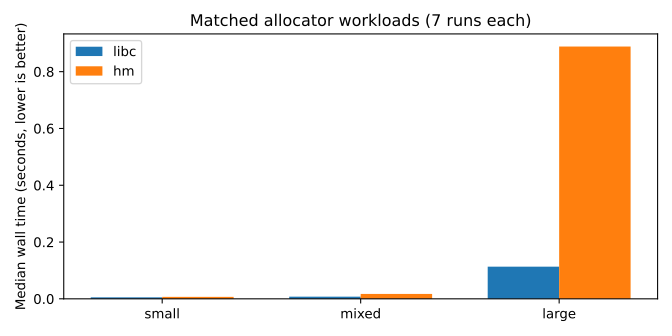

The data file committed next to this chart (first rows):
commit, machine, cpu, kernel, workload, operations, repeat, allocator, seconds, checksum
e4ca723, tobe-Inspiron-14-7430-2-in-1, , 7.0.0-38-generic, small, 100000, 0, libc, 0.006114, 14721396
e4ca723, tobe-Inspiron-14-7430-2-in-1, , 7.0.0-38-generic, small, 100000, 0, hm, 0.007274, 14721396
e4ca723, tobe-Inspiron-14-7430-2-in-1, , 7.0.0-38-generic, small, 100000, 1, hm, 0.006687, 14721396
e4ca723, tobe-Inspiron-14-7430-2-in-1, , 7.0.0-38-generic, small, 100000, 1, libc, 0.005313, 14721396
e4ca723, tobe-Inspiron-14-7430-2-in-1, , 7.0.0-38-generic, small, 100000, 2, libc, 0.00595, 14721396
e4ca723, tobe-Inspiron-14-7430-2-in-1, , 7.0.0-38-generic, small, 100000, 2, hm, 0.006496, 14721396
e4ca723, tobe-Inspiron-14-7430-2-in-1, , 7.0.0-38-generic, small, 100000, 3, hm, 0.006466, 14721396
e4ca723, tobe-Inspiron-14-7430-2-in-1, , 7.0.0-38-generic, small, 100000, 3, libc, 0.005312, 14721396
e4ca723, tobe-Inspiron-14-7430-2-in-1, , 7.0.0-38-generic, small, 100000, 4, libc, 0.002703, 14721396
e4ca723, tobe-Inspiron-14-7430-2-in-1, , 7.0.0-38-generic, small, 100000, 4, hm, 0.008325, 14721396
e4ca723, tobe-Inspiron-14-7430-2-in-1, , 7.0.0-38-generic, small, 100000, 5, hm, 0.00799, 14721396
e4ca723, tobe-Inspiron-14-7430-2-in-1, , 7.0.0-38-generic, small, 100000, 5, libc, 0.004838, 14721396
e4ca723, tobe-Inspiron-14-7430-2-in-1, , 7.0.0-38-generic, small, 100000, 6, libc, 0.004616, 14721396
e4ca723, tobe-Inspiron-14-7430-2-in-1, , 7.0.0-38-generic, small, 100000, 6, hm, 0.006961, 14721396
e4ca723, tobe-Inspiron-14-7430-2-in-1, , 7.0.0-38-generic, mixed, 100000, 0, libc, 0.01325, 14728118
e4ca723, tobe-Inspiron-14-7430-2-in-1, , 7.0.0-38-generic, mixed, 100000, 0, hm, 0.01697, 14728118
e4ca723, tobe-Inspiron-14-7430-2-in-1, , 7.0.0-38-generic, mixed, 100000, 1, hm, 0.01597, 14728118
e4ca723, tobe-Inspiron-14-7430-2-in-1, , 7.0.0-38-generic, mixed, 100000, 1, libc, 0.00759, 14728118
e4ca723, tobe-Inspiron-14-7430-2-in-1, , 7.0.0-38-generic, mixed, 100000, 2, libc, 0.007558, 14728118
e4ca723, tobe-Inspiron-14-7430-2-in-1, , 7.0.0-38-generic, mixed, 100000, 2, hm, 0.02154, 14728118
e4ca723, tobe-Inspiron-14-7430-2-in-1, , 7.0.0-38-generic, mixed, 100000, 3, hm, 0.01558, 14728118
e4ca723, tobe-Inspiron-14-7430-2-in-1, , 7.0.0-38-generic, mixed, 100000, 3, libc, 0.007386, 14728118
e4ca723, tobe-Inspiron-14-7430-2-in-1, , 7.0.0-38-generic, mixed, 100000, 4, libc, 0.009689, 14728118
e4ca723, tobe-Inspiron-14-7430-2-in-1, , 7.0.0-38-generic, mixed, 100000, 4, hm, 0.02075, 14728118
e4ca723, tobe-Inspiron-14-7430-2-in-1, , 7.0.0-38-generic, mixed, 100000, 5, hm, 0.01972, 14728118
e4ca723, tobe-Inspiron-14-7430-2-in-1, , 7.0.0-38-generic, mixed, 100000, 5, libc, 0.01045, 14728118
e4ca723, tobe-Inspiron-14-7430-2-in-1, , 7.0.0-38-generic, mixed, 100000, 6, libc, 0.007635, 14728118
e4ca723, tobe-Inspiron-14-7430-2-in-1, , 7.0.0-38-generic, mixed, 100000, 6, hm, 0.01728, 14728118
e4ca723, tobe-Inspiron-14-7430-2-in-1, , 7.0.0-38-generic, large, 20000, 0, libc, 0.1168, 2183001
e4ca723, tobe-Inspiron-14-7430-2-in-1, , 7.0.0-38-generic, large, 20000, 0, hm, 0.949, 2183001
e4ca723, tobe-Inspiron-14-7430-2-in-1, , 7.0.0-38-generic, large, 20000, 1, hm, 0.904, 2183001
e4ca723, tobe-Inspiron-14-7430-2-in-1, , 7.0.0-38-generic, large, 20000, 1, libc, 0.114, 2183001
e4ca723, tobe-Inspiron-14-7430-2-in-1, , 7.0.0-38-generic, large, 20000, 2, libc, 0.1132, 2183001
e4ca723, tobe-Inspiron-14-7430-2-in-1, , 7.0.0-38-generic, large, 20000, 2, hm, 0.8885, 2183001
e4ca723, tobe-Inspiron-14-7430-2-in-1, , 7.0.0-38-generic, large, 20000, 3, hm, 0.8737, 2183001
e4ca723, tobe-Inspiron-14-7430-2-in-1, , 7.0.0-38-generic, large, 20000, 3, libc, 0.1123, 2183001
e4ca723, tobe-Inspiron-14-7430-2-in-1, , 7.0.0-38-generic, large, 20000, 4, libc, 0.1066, 2183001
e4ca723, tobe-Inspiron-14-7430-2-in-1, , 7.0.0-38-generic, large, 20000, 4, hm, 0.905, 2183001
e4ca723, tobe-Inspiron-14-7430-2-in-1, , 7.0.0-38-generic, large, 20000, 5, hm, 0.8844, 2183001
e4ca723, tobe-Inspiron-14-7430-2-in-1, , 7.0.0-38-generic, large, 20000, 5, libc, 0.1153, 2183001
e4ca723, tobe-Inspiron-14-7430-2-in-1, , 7.0.0-38-generic, large, 20000, 6, libc, 0.1104, 2183001
e4ca723, tobe-Inspiron-14-7430-2-in-1, , 7.0.0-38-generic, large, 20000, 6, hm, 0.8756, 2183001
